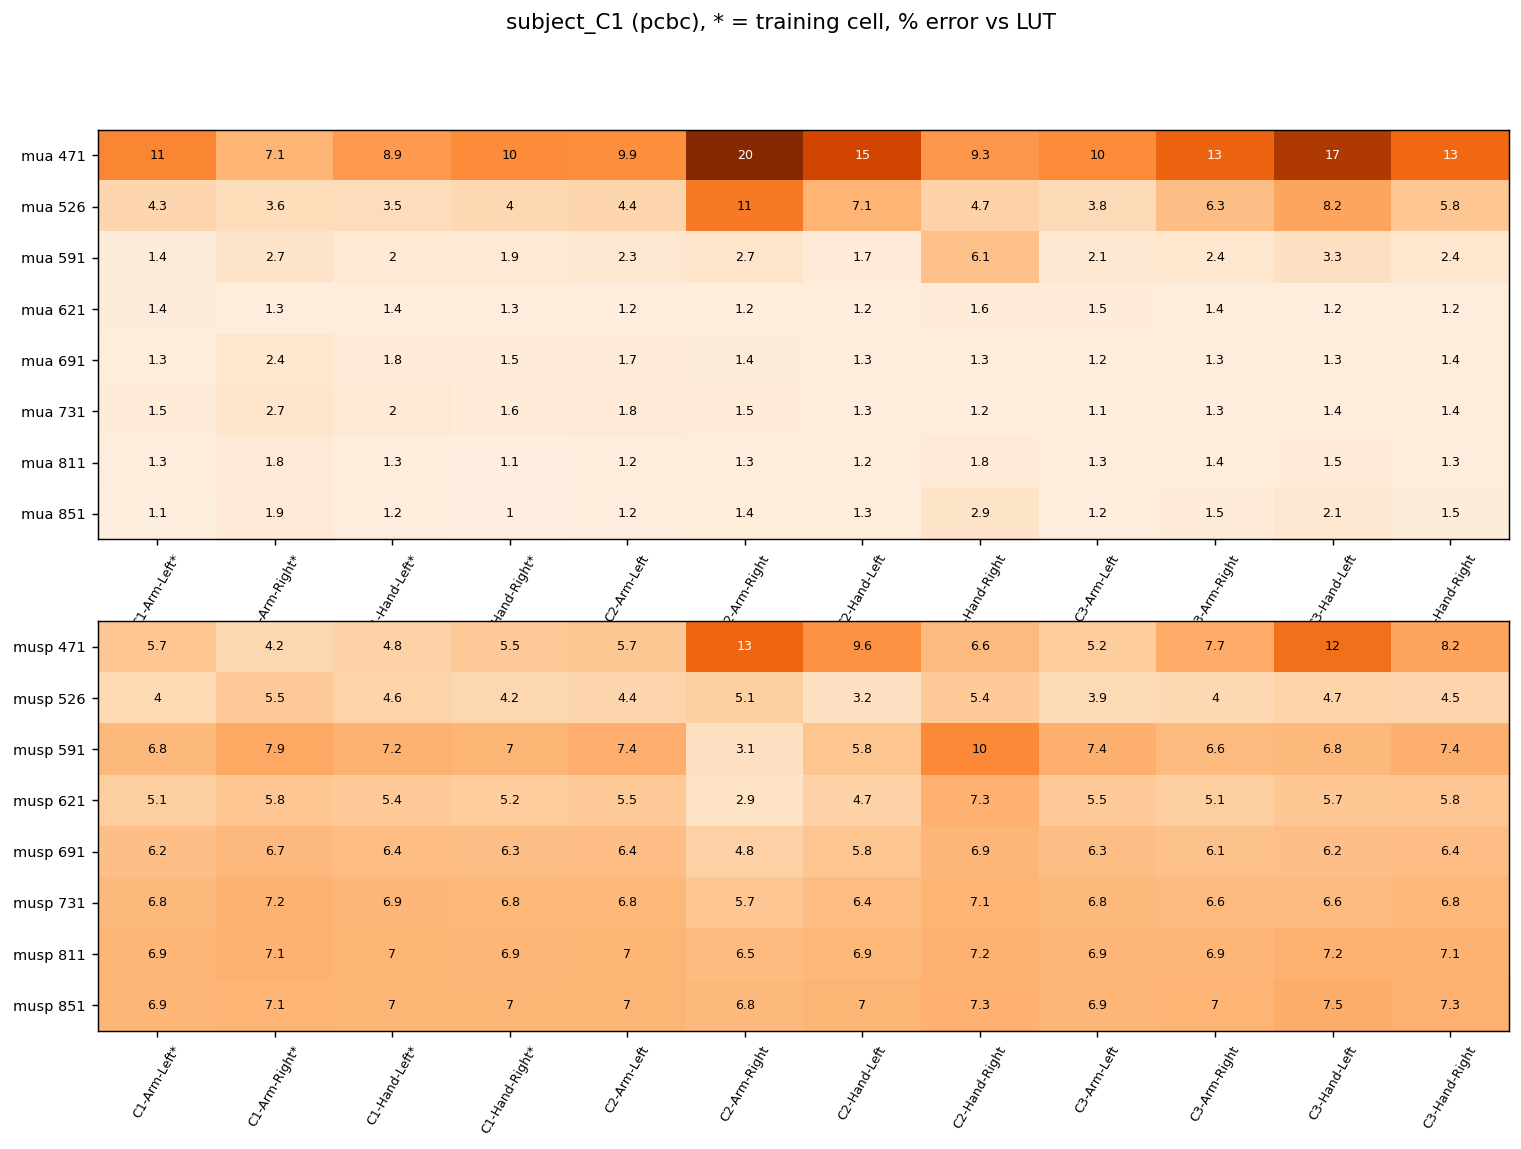

The data file committed next to this chart (first rows):
, C1-Arm-Left*, C1-Arm-Right*, C1-Hand-Left*, C1-Hand-Right*, C2-Arm-Left, C2-Arm-Right, C2-Hand-Left, C2-Hand-Right, C3-Arm-Left, C3-Arm-Right, C3-Hand-Left, C3-Hand-Right
mua 471, 10.53, 7.08, 8.93, 10.11, 9.87, 19.54, 15.38, 9.25, 10.12, 12.87, 17.02, 12.57
mua 526, 4.28, 3.64, 3.53, 4.03, 4.38, 11.34, 7.09, 4.74, 3.80, 6.26, 8.17, 5.78
mua 591, 1.43, 2.74, 2.00, 1.92, 2.31, 2.71, 1.72, 6.12, 2.12, 2.40, 3.28, 2.41
mua 621, 1.41, 1.32, 1.40, 1.26, 1.23, 1.22, 1.19, 1.57, 1.49, 1.37, 1.18, 1.22
mua 691, 1.35, 2.37, 1.81, 1.52, 1.70, 1.41, 1.25, 1.34, 1.19, 1.28, 1.34, 1.37
mua 731, 1.51, 2.73, 2.00, 1.64, 1.81, 1.50, 1.31, 1.19, 1.13, 1.26, 1.36, 1.40
mua 811, 1.26, 1.84, 1.30, 1.06, 1.23, 1.31, 1.25, 1.79, 1.26, 1.36, 1.54, 1.27
mua 851, 1.11, 1.87, 1.18, 1.02, 1.23, 1.39, 1.33, 2.87, 1.20, 1.51, 2.11, 1.46
musp 471, 5.73, 4.20, 4.76, 5.51, 5.69, 12.72, 9.55, 6.63, 5.18, 7.66, 11.97, 8.16
musp 526, 3.98, 5.53, 4.62, 4.18, 4.40, 5.11, 3.19, 5.43, 3.87, 4.01, 4.68, 4.52
musp 591, 6.79, 7.91, 7.24, 6.98, 7.44, 3.15, 5.83, 10.24, 7.39, 6.58, 6.79, 7.39
musp 621, 5.13, 5.78, 5.39, 5.23, 5.50, 2.90, 4.71, 7.31, 5.45, 5.12, 5.68, 5.76
musp 691, 6.23, 6.70, 6.41, 6.28, 6.36, 4.82, 5.82, 6.93, 6.29, 6.05, 6.19, 6.39
musp 731, 6.77, 7.17, 6.93, 6.81, 6.84, 5.74, 6.43, 7.05, 6.76, 6.59, 6.63, 6.82
musp 811, 6.91, 7.15, 7.01, 6.94, 6.96, 6.49, 6.87, 7.22, 6.90, 6.92, 7.24, 7.13
musp 851, 6.93, 7.09, 7.00, 6.96, 6.98, 6.78, 7.03, 7.30, 6.92, 7.03, 7.51, 7.26
held-out mean mua, 3.65, 3.65, 3.65, 3.65, 3.65, 3.65, 3.65, 3.65, 3.65, 3.65, 3.65, 3.65
held-out mean musp, 6.42, 6.42, 6.42, 6.42, 6.42, 6.42, 6.42, 6.42, 6.42, 6.42, 6.42, 6.42
